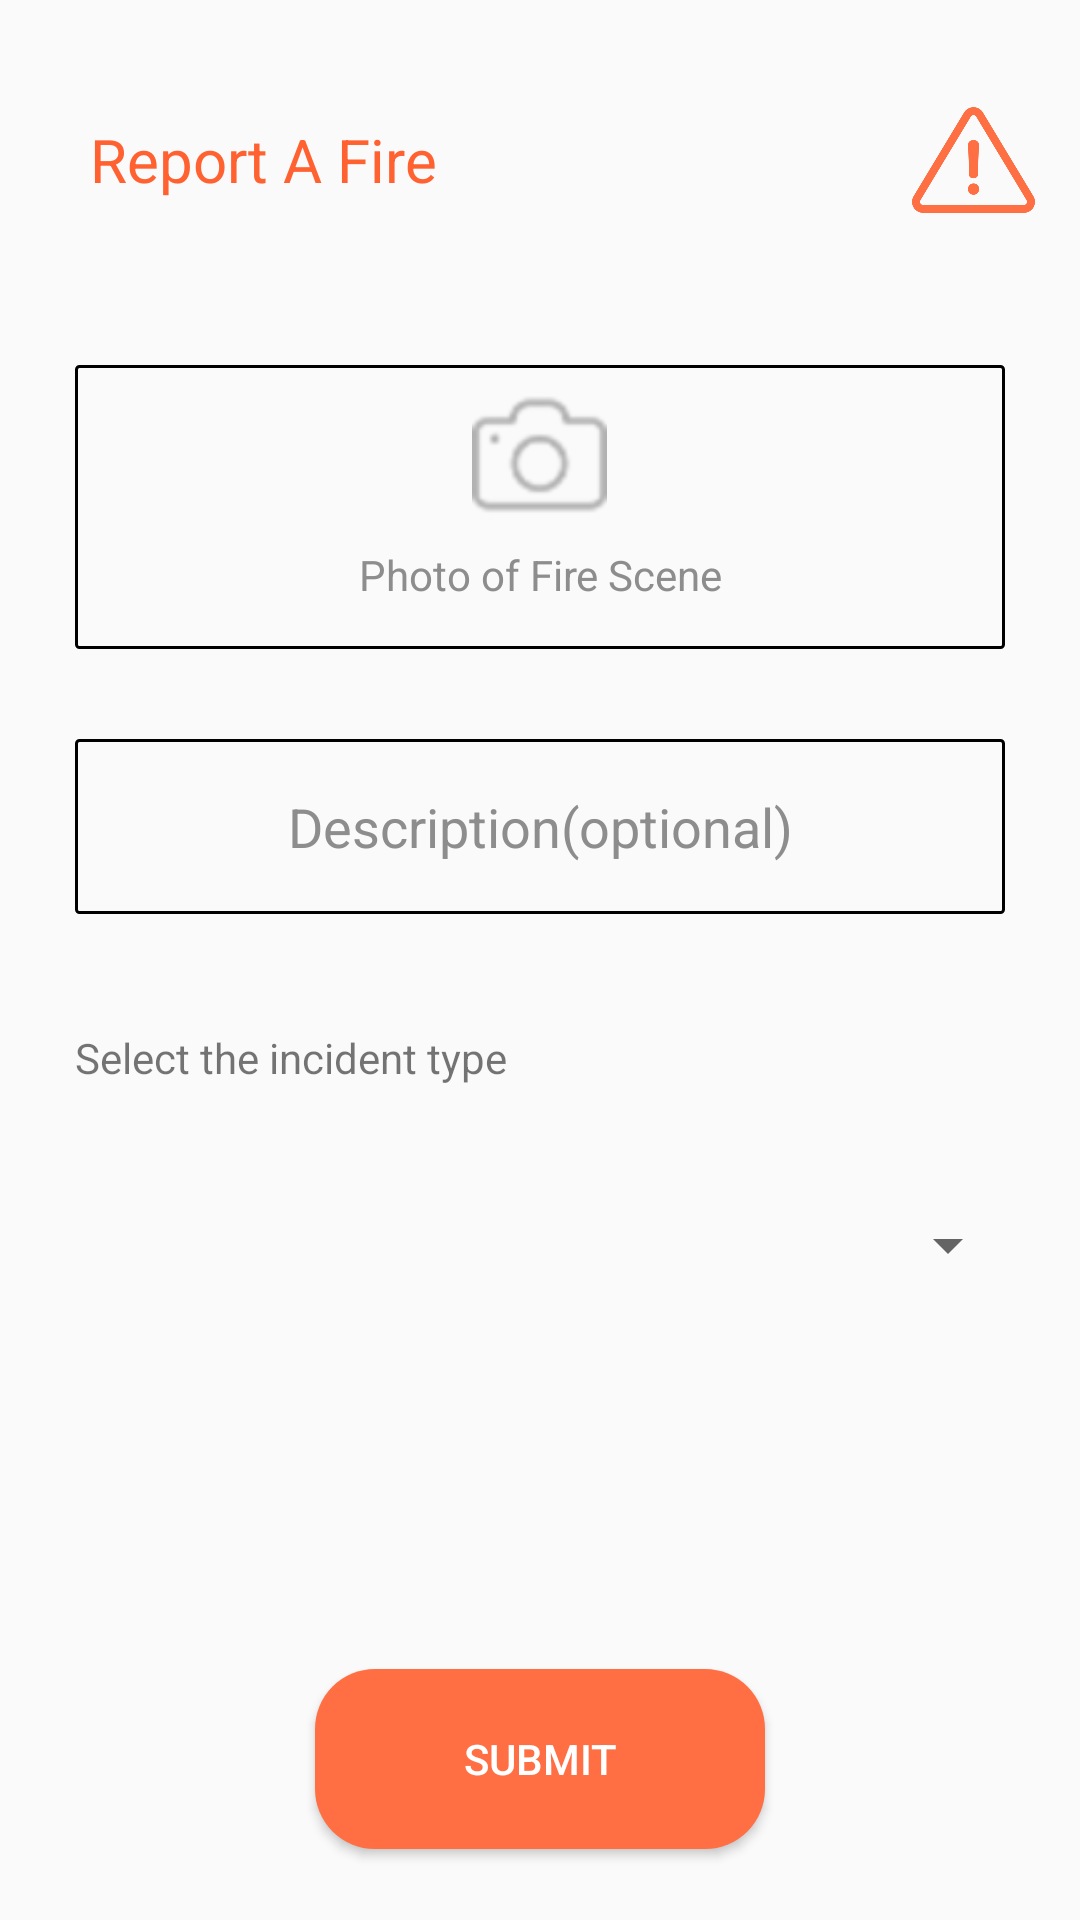

This screen was rendered from an Android layout file. Write that file and the resources it references.
<!-- AndroidManifest.xml: application theme AppTheme -->
<!-- res/layout/alertactivity.xml -->
<?xml version="1.0" encoding="utf-8"?>
<LinearLayout
    xmlns:android="http://schemas.android.com/apk/res/android" android:layout_width="match_parent"
    android:orientation="vertical"
    android:background="#FAFAFA"
    android:layout_height="match_parent"
    android:paddingEnd="10dp"
    android:paddingStart="10dp">
    <LinearLayout
        android:layout_width="match_parent"
        android:layout_weight="0.2"
        android:layout_height="0dp">
        <LinearLayout
            android:layout_width="0dp"
            android:layout_weight="0.85"
            android:layout_height="match_parent">
            <TextView
                android:layout_width="match_parent"
                android:textSize="20dp"
                android:gravity="center|left"
                android:layout_marginLeft="20dp"
                android:text="Report A Fire"
                android:textColor="#FF6131"
                android:layout_height="match_parent" />

        </LinearLayout>
        <LinearLayout
            android:layout_width="0dp"
            android:layout_weight="0.15"
            android:layout_height="match_parent">
            <ImageView
                android:layout_width="match_parent"
                android:src="@drawable/danger"
                android:layout_margin="5dp"
                android:layout_height="match_parent" />

        </LinearLayout>

    </LinearLayout>
    <LinearLayout
        android:layout_width="match_parent"
        android:orientation="vertical"
        android:layout_weight="0.4"
        android:layout_height="0dp">
        <LinearLayout
            android:id="@+id/capture_trigger_layout"
            android:layout_weight="0.68"
            android:layout_width="match_parent"
            android:layout_margin="15dp"
            android:layout_gravity="center"
            android:orientation="vertical"
            android:gravity="center"
            android:background="@drawable/customborder"
            android:layout_height="0dp">
            <ImageView
                android:id="@+id/iv_captured"
                android:layout_width="45dp"
                android:layout_gravity="center"
                android:src="@drawable/camera"
                android:layout_height="45dp" />
            <TextView
                android:layout_width="150dp"
                android:text="Photo of Fire Scene"
                android:gravity="center"
                android:textColor="#8d8d8d"
                android:layout_height="35dp" />


        </LinearLayout>
        <LinearLayout
            android:layout_width="match_parent"
            android:layout_weight="0.42"
            android:layout_margin="15dp"
            android:background="@drawable/customborder"
            android:layout_height="0dp">
            <EditText
                android:layout_width="match_parent"
                android:gravity="center"
                android:textColor="#8d8d8d"
                android:background="@android:color/transparent"
                android:text="Description(optional)"
                android:layout_height="match_parent" />

        </LinearLayout>

    </LinearLayout>
    <LinearLayout
        android:layout_width="match_parent"
        android:layout_weight="0.4"
        android:orientation="vertical"
        android:layout_height="0dp">
        <TextView
            android:layout_width="match_parent"
            android:text="Select the incident type"
            android:layout_margin="15dp"
            android:gravity="center|left"
            android:layout_height="35dp" />
        <android.support.v7.widget.AppCompatSpinner
            android:id="@+id/spn_incident_type"
            android:layout_width="match_parent"
            android:layout_margin="10dp"
            android:layout_height="40dp">

        </android.support.v7.widget.AppCompatSpinner>


    </LinearLayout>
    <LinearLayout
        android:layout_width="match_parent"
        android:layout_weight="0.2"
        android:layout_gravity="center"
        android:gravity="center"
        android:layout_height="0dp">
        <Button
            android:id="@+id/alert_submit"
            android:layout_width="150dp"
            android:gravity="center"
            android:text="Submit"
            android:background="@drawable/button_submit_radious"
            android:textColor="#FFFF"
            android:layout_gravity="center"

            android:layout_height="60dp" />

    </LinearLayout>

</LinearLayout>
<!-- resources referenced by this layout -->
<resources>
  <!-- drawable button_submit_radious (drawable) -->
  <?xml version="1.0" encoding="utf-8"?>
  <selector xmlns:android="http://schemas.android.com/apk/res/android" >
      <item android:state_pressed="true" >
          <shape android:shape="rectangle"  >
              <corners android:radius="20dip" />
              <solid android:width="1dip" android:color="#FF6F43" />
          </shape>
      </item>
      <item android:state_focused="true">
          <shape android:shape="rectangle"  >
              <corners android:radius="20dip" />
              <solid android:color="#FF6F43"/>
          </shape>
      </item>
      <item >
          <shape android:shape="rectangle"  >
              <corners android:radius="20dip" />
              <solid android:width="1dip" android:color="#FF6F43" />
          </shape>
      </item>
  </selector>
  <!-- drawable camera: png bitmap (drawable, 821 bytes) -->
  <!-- drawable customborder (drawable) -->
  <?xml version="1.0" encoding="UTF-8"?>
  <shape xmlns:android="http://schemas.android.com/apk/res/android" android:shape="rectangle">
      <corners android:radius="1dp"/>
      <padding android:left="10dp" android:right="10dp" android:top="10dp" android:bottom="10dp"/>
      <stroke android:width="1dp" android:color="#000000"/>
  </shape>
  <!-- drawable danger: png bitmap (drawable, 21009 bytes) -->
  <style name="AppTheme" parent="Theme.AppCompat.Light.NoActionBar">
          
          <item name="colorPrimary">@color/colorPrimary</item>
          <item name="colorPrimaryDark">#FF6131</item>
          <item name="colorAccent">@color/colorAccent</item>
      </style>
  <!-- not gathered from this repository: default colours our renderer supplied (Android Studio template values) -->
  <color name="colorPrimary">#FF6200EE</color>
  <color name="colorAccent">#FF03DAC5</color>
</resources>
